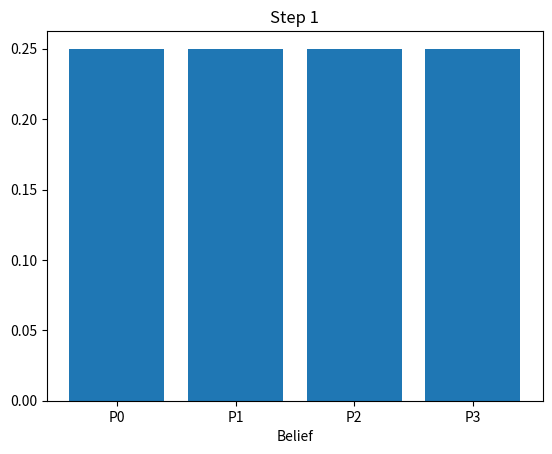
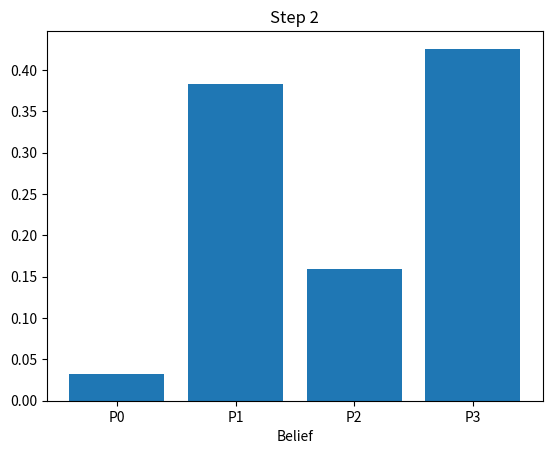
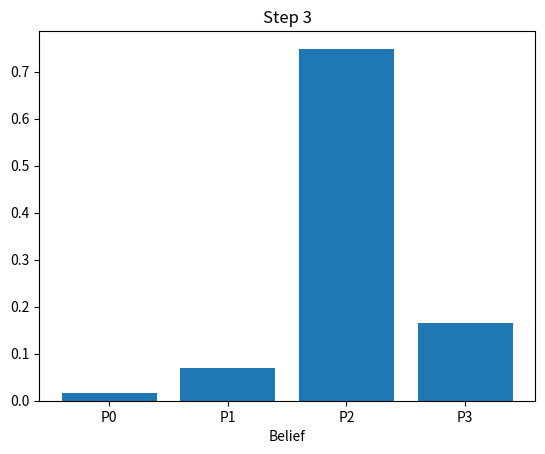

Recreate these plots in Python, in order.
import numpy as np
import matplotlib.pyplot as plt

# VARIABLES
prob_moves = 0.7
prob_stays = 0.2
prob_moves_2 = 0.1

prob_door_wall = 0.3
prob_door_door = 0.8

prob_wall_wall = 0.7
prob_wall_door = 0.2

def bel_bar(belief):
    '''
    Function that takes in an n-dim belief array and returns a belief bar array of equal size
    '''
    bel_bar = np.zeros(shape=belief.shape, dtype = "float64")
    for n in range(belief.shape[0]):
        if n == 0:
            bel_bar[n] = prob_stays *belief[n]
        elif n == 1:
            bel_bar[n] = prob_moves * belief[n-1] + prob_stays *belief[n]
        else:
            bel_bar[n] = prob_moves_2 * belief[n-2] + prob_moves * belief[n-1] + prob_stays *belief[n]
    return bel_bar

def bel(belief_bar,prob1, prob2):
    '''
    Function that takes in an n-dim belief bar array and returns a belief array of equal size
    '''
    bel = np.zeros(shape=belief_bar.shape, dtype = "float64")
    for n in range(belief_bar.shape[0]):
        if n%2 == 0:
            bel[n] = prob1 *belief_bar[n]
            
        elif n%2 ==1:
            bel[n] = prob2 *belief_bar[n]
    n = 1/sum(bel)        
    bel = bel * n
    return bel


belief_bar_0 = 0.25 * np.ones(4)
belief_0 = belief_bar_0

belief_bar_1 = bel_bar(belief_bar_0)
belief_1 = bel(belief_bar_1,prob_door_wall,prob_door_door) #assuming door

belief_bar_2 = bel_bar(belief_1)
belief_2 = bel(belief_bar_2,prob_wall_wall, prob_wall_door) #assuuming wall

print("Bar Belief 1: ", belief_bar_1)
print("Belief 1: ", belief_1)
print("Bar Belief 2: ", belief_bar_2)
print("Belief 2: ", belief_2)

Hallway = ['P0','P1','P2','P3']

plt.figure(1)
plt.bar(Hallway, belief_0)
plt.title('Step 1')
plt.xlabel('Belief')
plt.show()

plt.figure(2)
plt.bar(Hallway, belief_1)
plt.title('Step 2')
plt.xlabel('Belief')
plt.show()

plt.figure(3)
plt.bar(Hallway, belief_2)
plt.title('Step 3')
plt.xlabel('Belief')
plt.show()
